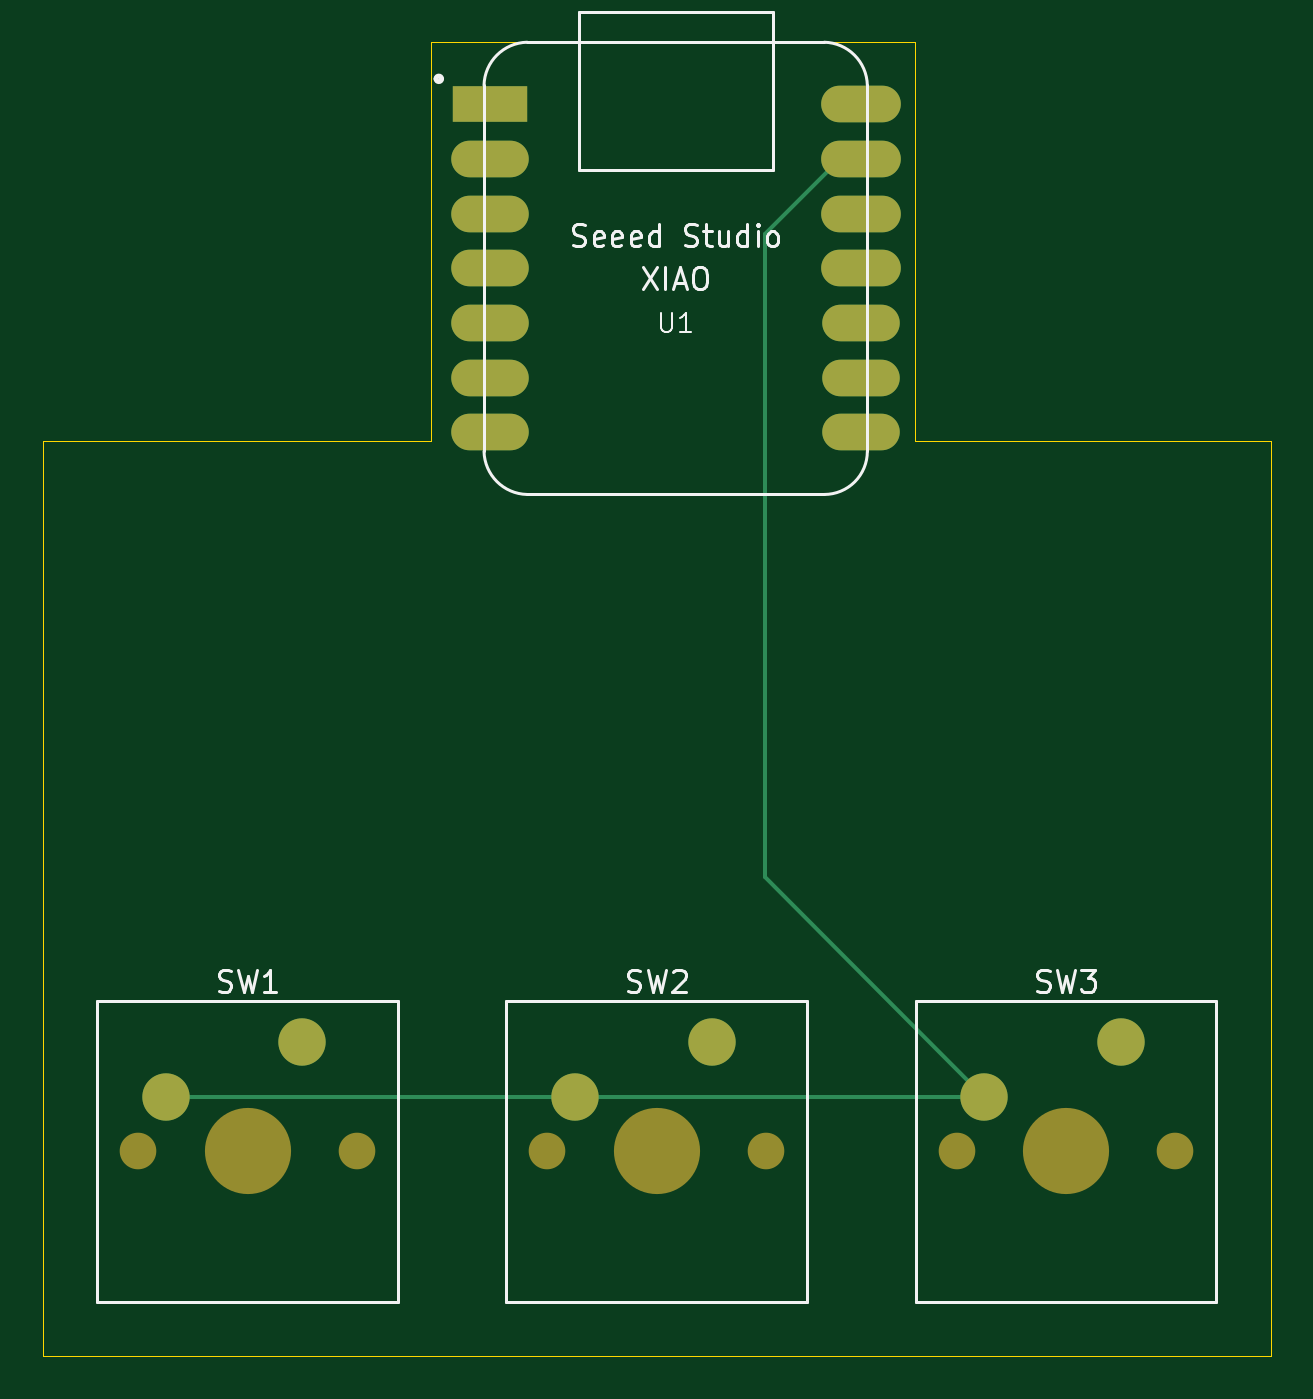
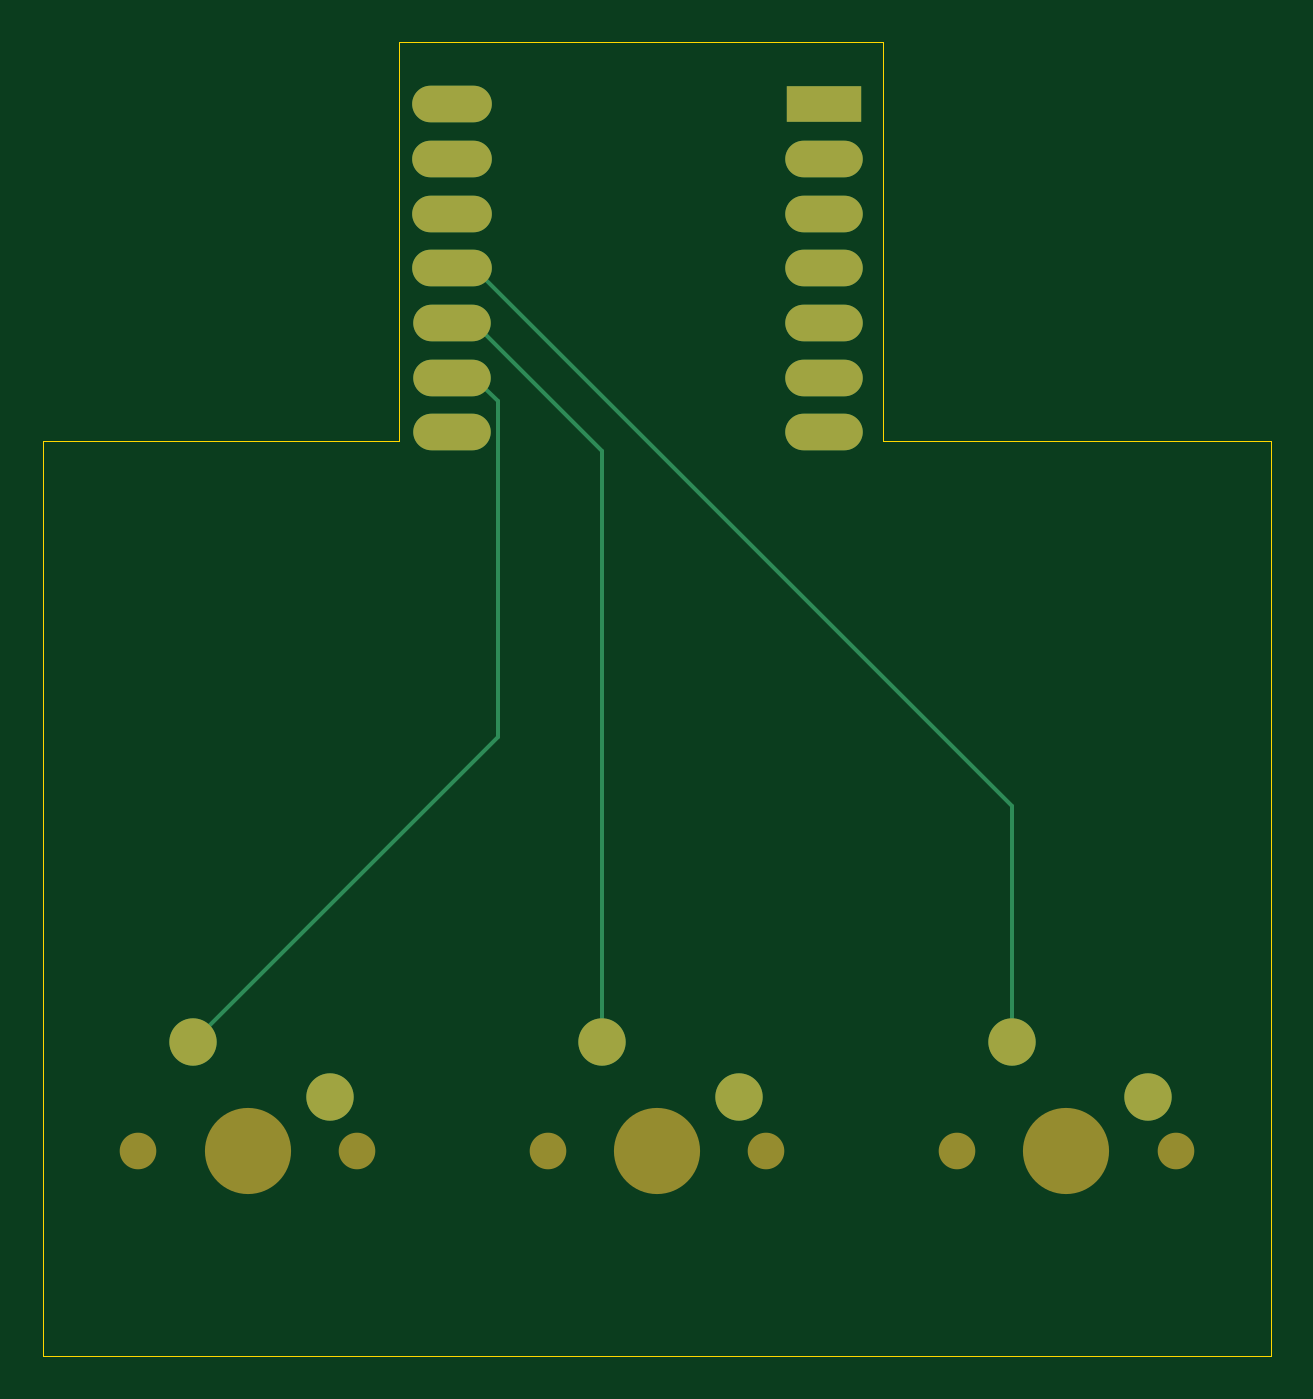
Circuit board: 9 layer files. Board 57.0 x 61.0 mm.
- bottom_copper: macropad-B_Cu.gbr (2842 bytes)
- bottom_mask: macropad-B_Mask.gbr (1480 bytes)
- paste: macropad-B_Paste.gbr (451 bytes)
- bottom_silk: macropad-B_Silkscreen.gbr (452 bytes)
- outline: macropad-Edge_Cuts.gbr (885 bytes)
- top_copper: macropad-F_Cu.gbr (2662 bytes)
- top_mask: macropad-F_Mask.gbr (1480 bytes)
- paste: macropad-F_Paste.gbr (451 bytes)
- top_silk: macropad-F_Silkscreen.gbr (15741 bytes)

=== bottom_copper: macropad-B_Cu.gbr ===
%TF.GenerationSoftware,KiCad,Pcbnew,8.0.5*%
%TF.CreationDate,2024-10-21T21:28:43-05:00*%
%TF.ProjectId,macropad,6d616372-6f70-4616-942e-6b696361645f,rev?*%
%TF.SameCoordinates,Original*%
%TF.FileFunction,Copper,L2,Bot*%
%TF.FilePolarity,Positive*%
%FSLAX46Y46*%
G04 Gerber Fmt 4.6, Leading zero omitted, Abs format (unit mm)*
G04 Created by KiCad (PCBNEW 8.0.5) date 2024-10-21 21:28:43*
%MOMM*%
%LPD*%
G01*
G04 APERTURE LIST*
%TA.AperFunction,ComponentPad*%
%ADD10C,2.200000*%
%TD*%
%TA.AperFunction,ComponentPad*%
%ADD11R,3.500000X1.700000*%
%TD*%
%TA.AperFunction,ComponentPad*%
%ADD12O,3.600000X1.700000*%
%TD*%
%TA.AperFunction,ComponentPad*%
%ADD13O,3.700000X1.700000*%
%TD*%
%TA.AperFunction,Conductor*%
%ADD14C,0.200000*%
%TD*%
G04 APERTURE END LIST*
D10*
%TO.P,SW1,1,1*%
%TO.N,Net-(U1-PA6_A10_D10_MOSI)*%
X123540000Y-99420000D03*
%TO.P,SW1,2,2*%
%TO.N,GND*%
X117190000Y-101960000D03*
%TD*%
%TO.P,SW3,1,1*%
%TO.N,Net-(U1-PA7_A8_D8_SCK)*%
X161540000Y-99420000D03*
%TO.P,SW3,2,2*%
%TO.N,GND*%
X155190000Y-101960000D03*
%TD*%
D11*
%TO.P,U1,1,PA02_A0_D0*%
%TO.N,unconnected-(U1-PA02_A0_D0-Pad1)*%
X132250000Y-55880000D03*
D12*
%TO.P,U1,2,PA4_A1_D1*%
%TO.N,unconnected-(U1-PA4_A1_D1-Pad2)*%
X132250000Y-58420000D03*
%TO.P,U1,3,PA10_A2_D2*%
%TO.N,unconnected-(U1-PA10_A2_D2-Pad3)*%
X132250000Y-60960000D03*
%TO.P,U1,4,PA11_A3_D3*%
%TO.N,unconnected-(U1-PA11_A3_D3-Pad4)*%
X132250000Y-63500000D03*
%TO.P,U1,5,PA8_A4_D4_SDA*%
%TO.N,unconnected-(U1-PA8_A4_D4_SDA-Pad5)*%
X132250000Y-66040000D03*
%TO.P,U1,6,PA9_A5_D5_SCL*%
%TO.N,unconnected-(U1-PA9_A5_D5_SCL-Pad6)*%
X132250000Y-68580000D03*
%TO.P,U1,7,PB08_A6_D6_TX*%
%TO.N,unconnected-(U1-PB08_A6_D6_TX-Pad7)*%
X132250000Y-71120000D03*
%TO.P,U1,8,PB09_A7_D7_RX*%
%TO.N,unconnected-(U1-PB09_A7_D7_RX-Pad8)*%
X149500000Y-71120000D03*
%TO.P,U1,9,PA7_A8_D8_SCK*%
%TO.N,Net-(U1-PA7_A8_D8_SCK)*%
X149500000Y-68580000D03*
%TO.P,U1,10,PA5_A9_D9_MISO*%
%TO.N,Net-(U1-PA5_A9_D9_MISO)*%
X149500000Y-66040000D03*
D13*
%TO.P,U1,11,PA6_A10_D10_MOSI*%
%TO.N,Net-(U1-PA6_A10_D10_MOSI)*%
X149500000Y-63500000D03*
%TO.P,U1,12,3V3*%
%TO.N,+3.3V*%
X149500000Y-60960000D03*
%TO.P,U1,13,GND*%
%TO.N,GND*%
X149500000Y-58420000D03*
%TO.P,U1,14,5V*%
%TO.N,unconnected-(U1-5V-Pad14)*%
X149500000Y-55880000D03*
%TD*%
D10*
%TO.P,SW2,1,1*%
%TO.N,Net-(U1-PA5_A9_D9_MISO)*%
X142540000Y-99420000D03*
%TO.P,SW2,2,2*%
%TO.N,GND*%
X136190000Y-101960000D03*
%TD*%
D14*
%TO.N,Net-(U1-PA6_A10_D10_MOSI)*%
X123540000Y-88460000D02*
X148500000Y-63500000D01*
X123540000Y-99420000D02*
X123540000Y-88460000D01*
%TO.N,Net-(U1-PA5_A9_D9_MISO)*%
X142540000Y-72000000D02*
X148500000Y-66040000D01*
X142540000Y-99420000D02*
X142540000Y-72000000D01*
%TO.N,Net-(U1-PA7_A8_D8_SCK)*%
X147400000Y-69680000D02*
X148500000Y-68580000D01*
X147400000Y-85280000D02*
X147400000Y-69680000D01*
X161540000Y-99420000D02*
X147400000Y-85280000D01*
%TD*%
M02*

=== bottom_mask: macropad-B_Mask.gbr ===
%TF.GenerationSoftware,KiCad,Pcbnew,8.0.5*%
%TF.CreationDate,2024-10-21T21:28:43-05:00*%
%TF.ProjectId,macropad,6d616372-6f70-4616-942e-6b696361645f,rev?*%
%TF.SameCoordinates,Original*%
%TF.FileFunction,Soldermask,Bot*%
%TF.FilePolarity,Negative*%
%FSLAX46Y46*%
G04 Gerber Fmt 4.6, Leading zero omitted, Abs format (unit mm)*
G04 Created by KiCad (PCBNEW 8.0.5) date 2024-10-21 21:28:43*
%MOMM*%
%LPD*%
G01*
G04 APERTURE LIST*
%ADD10C,1.700000*%
%ADD11C,4.000000*%
%ADD12C,2.200000*%
%ADD13R,3.500000X1.700000*%
%ADD14O,3.600000X1.700000*%
%ADD15O,3.700000X1.700000*%
G04 APERTURE END LIST*
D10*
%TO.C,SW1*%
X115920000Y-104500000D03*
D11*
X121000000Y-104500000D03*
D10*
X126080000Y-104500000D03*
D12*
X123540000Y-99420000D03*
X117190000Y-101960000D03*
%TD*%
D10*
%TO.C,SW3*%
X153920000Y-104500000D03*
D11*
X159000000Y-104500000D03*
D10*
X164080000Y-104500000D03*
D12*
X161540000Y-99420000D03*
X155190000Y-101960000D03*
%TD*%
D13*
%TO.C,U1*%
X132250000Y-55880000D03*
D14*
X132250000Y-58420000D03*
X132250000Y-60960000D03*
X132250000Y-63500000D03*
X132250000Y-66040000D03*
X132250000Y-68580000D03*
X132250000Y-71120000D03*
X149500000Y-71120000D03*
X149500000Y-68580000D03*
X149500000Y-66040000D03*
D15*
X149500000Y-63500000D03*
X149500000Y-60960000D03*
X149500000Y-58420000D03*
X149500000Y-55880000D03*
%TD*%
D10*
%TO.C,SW2*%
X134920000Y-104500000D03*
D11*
X140000000Y-104500000D03*
D10*
X145080000Y-104500000D03*
D12*
X142540000Y-99420000D03*
X136190000Y-101960000D03*
%TD*%
M02*

=== paste: macropad-B_Paste.gbr ===
%TF.GenerationSoftware,KiCad,Pcbnew,8.0.5*%
%TF.CreationDate,2024-10-21T21:28:43-05:00*%
%TF.ProjectId,macropad,6d616372-6f70-4616-942e-6b696361645f,rev?*%
%TF.SameCoordinates,Original*%
%TF.FileFunction,Paste,Bot*%
%TF.FilePolarity,Positive*%
%FSLAX46Y46*%
G04 Gerber Fmt 4.6, Leading zero omitted, Abs format (unit mm)*
G04 Created by KiCad (PCBNEW 8.0.5) date 2024-10-21 21:28:43*
%MOMM*%
%LPD*%
G01*
G04 APERTURE LIST*
G04 APERTURE END LIST*
M02*

=== bottom_silk: macropad-B_Silkscreen.gbr ===
%TF.GenerationSoftware,KiCad,Pcbnew,8.0.5*%
%TF.CreationDate,2024-10-21T21:28:43-05:00*%
%TF.ProjectId,macropad,6d616372-6f70-4616-942e-6b696361645f,rev?*%
%TF.SameCoordinates,Original*%
%TF.FileFunction,Legend,Bot*%
%TF.FilePolarity,Positive*%
%FSLAX46Y46*%
G04 Gerber Fmt 4.6, Leading zero omitted, Abs format (unit mm)*
G04 Created by KiCad (PCBNEW 8.0.5) date 2024-10-21 21:28:43*
%MOMM*%
%LPD*%
G01*
G04 APERTURE LIST*
G04 APERTURE END LIST*
M02*

=== outline: macropad-Edge_Cuts.gbr ===
%TF.GenerationSoftware,KiCad,Pcbnew,8.0.5*%
%TF.CreationDate,2024-10-21T21:28:43-05:00*%
%TF.ProjectId,macropad,6d616372-6f70-4616-942e-6b696361645f,rev?*%
%TF.SameCoordinates,Original*%
%TF.FileFunction,Profile,NP*%
%FSLAX46Y46*%
G04 Gerber Fmt 4.6, Leading zero omitted, Abs format (unit mm)*
G04 Created by KiCad (PCBNEW 8.0.5) date 2024-10-21 21:28:43*
%MOMM*%
%LPD*%
G01*
G04 APERTURE LIST*
%TA.AperFunction,Profile*%
%ADD10C,0.050000*%
%TD*%
G04 APERTURE END LIST*
D10*
X168500000Y-114000000D02*
X168500000Y-71500000D01*
X129500000Y-53000000D02*
X129500000Y-71500000D01*
X111500000Y-114000000D02*
X111500000Y-71500000D01*
X129500000Y-71500000D02*
X111500000Y-71500000D01*
X152000000Y-71500000D02*
X152000000Y-53000000D01*
X168500000Y-71500000D02*
X152000000Y-71500000D01*
X152000000Y-53000000D02*
X129500000Y-53000000D01*
X111500000Y-114000000D02*
X168500000Y-114000000D01*
M02*

=== top_copper: macropad-F_Cu.gbr ===
%TF.GenerationSoftware,KiCad,Pcbnew,8.0.5*%
%TF.CreationDate,2024-10-21T21:28:43-05:00*%
%TF.ProjectId,macropad,6d616372-6f70-4616-942e-6b696361645f,rev?*%
%TF.SameCoordinates,Original*%
%TF.FileFunction,Copper,L1,Top*%
%TF.FilePolarity,Positive*%
%FSLAX46Y46*%
G04 Gerber Fmt 4.6, Leading zero omitted, Abs format (unit mm)*
G04 Created by KiCad (PCBNEW 8.0.5) date 2024-10-21 21:28:43*
%MOMM*%
%LPD*%
G01*
G04 APERTURE LIST*
%TA.AperFunction,ComponentPad*%
%ADD10C,2.200000*%
%TD*%
%TA.AperFunction,ComponentPad*%
%ADD11R,3.500000X1.700000*%
%TD*%
%TA.AperFunction,ComponentPad*%
%ADD12O,3.600000X1.700000*%
%TD*%
%TA.AperFunction,ComponentPad*%
%ADD13O,3.700000X1.700000*%
%TD*%
%TA.AperFunction,Conductor*%
%ADD14C,0.200000*%
%TD*%
G04 APERTURE END LIST*
D10*
%TO.P,SW1,1,1*%
%TO.N,Net-(U1-PA6_A10_D10_MOSI)*%
X123540000Y-99420000D03*
%TO.P,SW1,2,2*%
%TO.N,GND*%
X117190000Y-101960000D03*
%TD*%
%TO.P,SW3,1,1*%
%TO.N,Net-(U1-PA7_A8_D8_SCK)*%
X161540000Y-99420000D03*
%TO.P,SW3,2,2*%
%TO.N,GND*%
X155190000Y-101960000D03*
%TD*%
D11*
%TO.P,U1,1,PA02_A0_D0*%
%TO.N,unconnected-(U1-PA02_A0_D0-Pad1)*%
X132250000Y-55880000D03*
D12*
%TO.P,U1,2,PA4_A1_D1*%
%TO.N,unconnected-(U1-PA4_A1_D1-Pad2)*%
X132250000Y-58420000D03*
%TO.P,U1,3,PA10_A2_D2*%
%TO.N,unconnected-(U1-PA10_A2_D2-Pad3)*%
X132250000Y-60960000D03*
%TO.P,U1,4,PA11_A3_D3*%
%TO.N,unconnected-(U1-PA11_A3_D3-Pad4)*%
X132250000Y-63500000D03*
%TO.P,U1,5,PA8_A4_D4_SDA*%
%TO.N,unconnected-(U1-PA8_A4_D4_SDA-Pad5)*%
X132250000Y-66040000D03*
%TO.P,U1,6,PA9_A5_D5_SCL*%
%TO.N,unconnected-(U1-PA9_A5_D5_SCL-Pad6)*%
X132250000Y-68580000D03*
%TO.P,U1,7,PB08_A6_D6_TX*%
%TO.N,unconnected-(U1-PB08_A6_D6_TX-Pad7)*%
X132250000Y-71120000D03*
%TO.P,U1,8,PB09_A7_D7_RX*%
%TO.N,unconnected-(U1-PB09_A7_D7_RX-Pad8)*%
X149500000Y-71120000D03*
%TO.P,U1,9,PA7_A8_D8_SCK*%
%TO.N,Net-(U1-PA7_A8_D8_SCK)*%
X149500000Y-68580000D03*
%TO.P,U1,10,PA5_A9_D9_MISO*%
%TO.N,Net-(U1-PA5_A9_D9_MISO)*%
X149500000Y-66040000D03*
D13*
%TO.P,U1,11,PA6_A10_D10_MOSI*%
%TO.N,Net-(U1-PA6_A10_D10_MOSI)*%
X149500000Y-63500000D03*
%TO.P,U1,12,3V3*%
%TO.N,+3.3V*%
X149500000Y-60960000D03*
%TO.P,U1,13,GND*%
%TO.N,GND*%
X149500000Y-58420000D03*
%TO.P,U1,14,5V*%
%TO.N,unconnected-(U1-5V-Pad14)*%
X149500000Y-55880000D03*
%TD*%
D10*
%TO.P,SW2,1,1*%
%TO.N,Net-(U1-PA5_A9_D9_MISO)*%
X142540000Y-99420000D03*
%TO.P,SW2,2,2*%
%TO.N,GND*%
X136190000Y-101960000D03*
%TD*%
D14*
%TO.N,GND*%
X117190000Y-101960000D02*
X136190000Y-101960000D01*
X145000000Y-91770000D02*
X145000000Y-61920000D01*
X155190000Y-101960000D02*
X145000000Y-91770000D01*
X145000000Y-61920000D02*
X148500000Y-58420000D01*
X136190000Y-101960000D02*
X155190000Y-101960000D01*
%TD*%
M02*

=== top_mask: macropad-F_Mask.gbr ===
%TF.GenerationSoftware,KiCad,Pcbnew,8.0.5*%
%TF.CreationDate,2024-10-21T21:28:43-05:00*%
%TF.ProjectId,macropad,6d616372-6f70-4616-942e-6b696361645f,rev?*%
%TF.SameCoordinates,Original*%
%TF.FileFunction,Soldermask,Top*%
%TF.FilePolarity,Negative*%
%FSLAX46Y46*%
G04 Gerber Fmt 4.6, Leading zero omitted, Abs format (unit mm)*
G04 Created by KiCad (PCBNEW 8.0.5) date 2024-10-21 21:28:43*
%MOMM*%
%LPD*%
G01*
G04 APERTURE LIST*
%ADD10C,1.700000*%
%ADD11C,4.000000*%
%ADD12C,2.200000*%
%ADD13R,3.500000X1.700000*%
%ADD14O,3.600000X1.700000*%
%ADD15O,3.700000X1.700000*%
G04 APERTURE END LIST*
D10*
%TO.C,SW1*%
X115920000Y-104500000D03*
D11*
X121000000Y-104500000D03*
D10*
X126080000Y-104500000D03*
D12*
X123540000Y-99420000D03*
X117190000Y-101960000D03*
%TD*%
D10*
%TO.C,SW3*%
X153920000Y-104500000D03*
D11*
X159000000Y-104500000D03*
D10*
X164080000Y-104500000D03*
D12*
X161540000Y-99420000D03*
X155190000Y-101960000D03*
%TD*%
D13*
%TO.C,U1*%
X132250000Y-55880000D03*
D14*
X132250000Y-58420000D03*
X132250000Y-60960000D03*
X132250000Y-63500000D03*
X132250000Y-66040000D03*
X132250000Y-68580000D03*
X132250000Y-71120000D03*
X149500000Y-71120000D03*
X149500000Y-68580000D03*
X149500000Y-66040000D03*
D15*
X149500000Y-63500000D03*
X149500000Y-60960000D03*
X149500000Y-58420000D03*
X149500000Y-55880000D03*
%TD*%
D10*
%TO.C,SW2*%
X134920000Y-104500000D03*
D11*
X140000000Y-104500000D03*
D10*
X145080000Y-104500000D03*
D12*
X142540000Y-99420000D03*
X136190000Y-101960000D03*
%TD*%
M02*

=== paste: macropad-F_Paste.gbr ===
%TF.GenerationSoftware,KiCad,Pcbnew,8.0.5*%
%TF.CreationDate,2024-10-21T21:28:43-05:00*%
%TF.ProjectId,macropad,6d616372-6f70-4616-942e-6b696361645f,rev?*%
%TF.SameCoordinates,Original*%
%TF.FileFunction,Paste,Top*%
%TF.FilePolarity,Positive*%
%FSLAX46Y46*%
G04 Gerber Fmt 4.6, Leading zero omitted, Abs format (unit mm)*
G04 Created by KiCad (PCBNEW 8.0.5) date 2024-10-21 21:28:43*
%MOMM*%
%LPD*%
G01*
G04 APERTURE LIST*
G04 APERTURE END LIST*
M02*

=== top_silk: macropad-F_Silkscreen.gbr (15741 bytes, source omitted) ===
